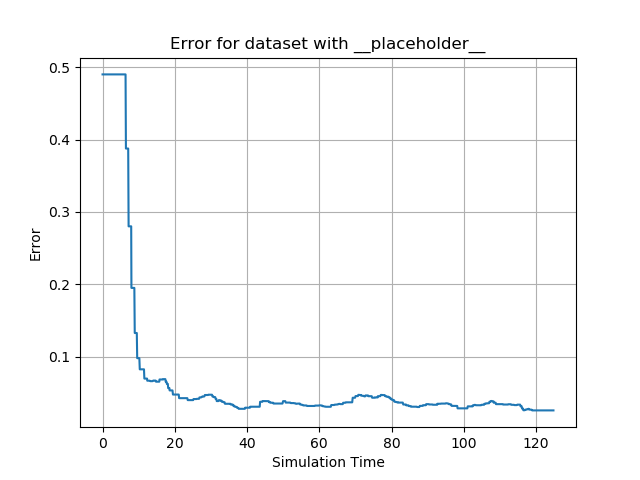

Data behind this chart, as committed beside it:
id, sim_time, y, 0, 1, 2, 3, 4, 5, 6, 7, 8, 9, 10, 11, 12, 13, 14, 15, 16, 17, 18, 19, 20
0, 0.0, 0.49, 0.2361, 0.0007534, 0.0, 0.0, 0.0, 0.0, 0.0007534, 0.244, 0.0, 0.0, 0.0, 0.0, 0.0, 0.0, 0.0, 0.0, 0.0, 0.0, 0.0, 0.0, 0.0
1, 0.1009, 0.49, 0.2361, 0.0007534, 0.0, 0.0, 0.0, 0.0, 0.0007534, 0.244, 0.0, 0.0, 0.0, 0.0, 0.0, 0.0, 0.0, 0.0, 0.0, 0.0, 0.0, 0.0, 0.0
2, 0.2096, 0.49, 0.2361, 0.0007534, 0.0, 0.0, 0.0, 0.0, 0.0007534, 0.244, 0.0, 0.0, 0.0, 0.0, 0.0, 0.0, 0.0, 0.0, 0.0, 0.0, 0.0, 0.0, 0.0
3, 0.2866, 0.49, 0.2361, 0.0007534, 0.0, 0.0, 0.0, 0.0, 0.0007534, 0.244, 0.0, 0.0, 0.0, 0.0, 0.0, 0.0, 0.0, 0.0, 0.0, 0.0, 0.0, 0.0, 0.0
4, 0.4175, 0.49, 0.2361, 0.0007534, 0.0, 0.0, 0.0, 0.0, 0.0007534, 0.244, 0.0, 0.0, 0.0, 0.0, 0.0, 0.0, 0.0, 0.0, 0.0, 0.0, 0.0, 0.0, 0.0
5, 0.4679, 0.49, 0.2361, 0.0007534, 0.0, 0.0, 0.0, 0.0, 0.0007534, 0.244, 0.0, 0.0, 0.0, 0.0, 0.0, 0.0, 0.0, 0.0, 0.0, 0.0, 0.0, 0.0, 0.0
6, 0.5889, 0.49, 0.2361, 0.0007534, 0.0, 0.0, 0.0, 0.0, 0.0007534, 0.244, 0.0, 0.0, 0.0, 0.0, 0.0, 0.0, 0.0, 0.0, 0.0, 0.0, 0.0, 0.0, 0.0
7, 0.6955, 0.49, 0.2361, 0.0007534, 0.0, 0.0, 0.0, 0.0, 0.0007534, 0.244, 0.0, 0.0, 0.0, 0.0, 0.0, 0.0, 0.0, 0.0, 0.0, 0.0, 0.0, 0.0, 0.0
8, 0.8097, 0.49, 0.2361, 0.0007534, 0.0, 0.0, 0.0, 0.0, 0.0007534, 0.244, 0.0, 0.0, 0.0, 0.0, 0.0, 0.0, 0.0, 0.0, 0.0, 0.0, 0.0, 0.0, 0.0
9, 0.8633, 0.49, 0.2361, 0.0007534, 0.0, 0.0, 0.0, 0.0, 0.0007534, 0.244, 0.0, 0.0, 0.0, 0.0, 0.0, 0.0, 0.0, 0.0, 0.0, 0.0, 0.0, 0.0, 0.0
10, 0.9695, 0.49, 0.2361, 0.0007534, 0.0, 0.0, 0.0, 0.0, 0.0007534, 0.244, 0.0, 0.0, 0.0, 0.0, 0.0, 0.0, 0.0, 0.0, 0.0, 0.0, 0.0, 0.0, 0.0
11, 1.075, 0.49, 0.2361, 0.0007534, 0.0, 0.0, 0.0, 0.0, 0.0007534, 0.244, 0.0, 0.0, 0.0, 0.0, 0.0, 0.0, 0.0, 0.0, 0.0, 0.0, 0.0, 0.0, 0.0
12, 1.184, 0.49, 0.2361, 0.0007534, 0.0, 0.0, 0.0, 0.0, 0.0007534, 0.244, 0.0, 0.0, 0.0, 0.0, 0.0, 0.0, 0.0, 0.0, 0.0, 0.0, 0.0, 0.0, 0.0
13, 1.286, 0.49, 0.2361, 0.0007534, 0.0, 0.0, 0.0, 0.0, 0.0007534, 0.244, 0.0, 0.0, 0.0, 0.0, 0.0, 0.0, 0.0, 0.0, 0.0, 0.0, 0.0, 0.0, 0.0
14, 1.389, 0.49, 0.2361, 0.0007534, 0.0, 0.0, 0.0, 0.0, 0.0007534, 0.244, 0.0, 0.0, 0.0, 0.0, 0.0, 0.0, 0.0, 0.0, 0.0, 0.0, 0.0, 0.0, 0.0
15, 1.496, 0.49, 0.2361, 0.0007534, 0.0, 0.0, 0.0, 0.0, 0.0007534, 0.244, 0.0, 0.0, 0.0, 0.0, 0.0, 0.0, 0.0, 0.0, 0.0, 0.0, 0.0, 0.0, 0.0
16, 1.604, 0.49, 0.2361, 0.0007534, 0.0, 0.0, 0.0, 0.0, 0.0007534, 0.244, 0.0, 0.0, 0.0, 0.0, 0.0, 0.0, 0.0, 0.0, 0.0, 0.0, 0.0, 0.0, 0.0
17, 1.663, 0.49, 0.2361, 0.0007534, 0.0, 0.0, 0.0, 0.0, 0.0007534, 0.244, 0.0, 0.0, 0.0, 0.0, 0.0, 0.0, 0.0, 0.0, 0.0, 0.0, 0.0, 0.0, 0.0
18, 1.765, 0.49, 0.2361, 0.0007534, 0.0, 0.0, 0.0, 0.0, 0.0007534, 0.244, 0.0, 0.0, 0.0, 0.0, 0.0, 0.0, 0.0, 0.0, 0.0, 0.0, 0.0, 0.0, 0.0
19, 1.871, 0.49, 0.2361, 0.0007534, 0.0, 0.0, 0.0, 0.0, 0.0007534, 0.244, 0.0, 0.0, 0.0, 0.0, 0.0, 0.0, 0.0, 0.0, 0.0, 0.0, 0.0, 0.0, 0.0
20, 1.977, 0.49, 0.2361, 0.0007534, 0.0, 0.0, 0.0, 0.0, 0.0007534, 0.244, 0.0, 0.0, 0.0, 0.0, 0.0, 0.0, 0.0, 0.0, 0.0, 0.0, 0.0, 0.0, 0.0
21, 2.082, 0.49, 0.2361, 0.0007534, 0.0, 0.0, 0.0, 0.0, 0.0007534, 0.244, 0.0, 0.0, 0.0, 0.0, 0.0, 0.0, 0.0, 0.0, 0.0, 0.0, 0.0, 0.0, 0.0
22, 2.184, 0.49, 0.2361, 0.0007534, 0.0, 0.0, 0.0, 0.0, 0.0007534, 0.244, 0.0, 0.0, 0.0, 0.0, 0.0, 0.0, 0.0, 0.0, 0.0, 0.0, 0.0, 0.0, 0.0
23, 2.29, 0.49, 0.2361, 0.0007534, 0.0, 0.0, 0.0, 0.0, 0.0007534, 0.244, 0.0, 0.0, 0.0, 0.0, 0.0, 0.0, 0.0, 0.0, 0.0, 0.0, 0.0, 0.0, 0.0
24, 2.396, 0.49, 0.2361, 0.0007534, 0.0, 0.0, 0.0, 0.0, 0.0007534, 0.244, 0.0, 0.0, 0.0, 0.0, 0.0, 0.0, 0.0, 0.0, 0.0, 0.0, 0.0, 0.0, 0.0
25, 2.503, 0.49, 0.2361, 0.0007534, 0.0, 0.0, 0.0, 0.0, 0.0007534, 0.244, 0.0, 0.0, 0.0, 0.0, 0.0, 0.0, 0.0, 0.0, 0.0, 0.0, 0.0, 0.0, 0.0
26, 2.607, 0.49, 0.2361, 0.0007534, 0.0, 0.0, 0.0, 0.0, 0.0007534, 0.244, 0.0, 0.0, 0.0, 0.0, 0.0, 0.0, 0.0, 0.0, 0.0, 0.0, 0.0, 0.0, 0.0
27, 2.659, 0.49, 0.2361, 0.0007534, 0.0, 0.0, 0.0, 0.0, 0.0007534, 0.244, 0.0, 0.0, 0.0, 0.0, 0.0, 0.0, 0.0, 0.0, 0.0, 0.0, 0.0, 0.0, 0.0
28, 2.764, 0.49, 0.2361, 0.0007534, 0.0, 0.0, 0.0, 0.0, 0.0007534, 0.244, 0.0, 0.0, 0.0, 0.0, 0.0, 0.0, 0.0, 0.0, 0.0, 0.0, 0.0, 0.0, 0.0
29, 2.869, 0.49, 0.2361, 0.0007534, 0.0, 0.0, 0.0, 0.0, 0.0007534, 0.244, 0.0, 0.0, 0.0, 0.0, 0.0, 0.0, 0.0, 0.0, 0.0, 0.0, 0.0, 0.0, 0.0
30, 3.016, 0.49, 0.2361, 0.0007534, 0.0, 0.0, 0.0, 0.0, 0.0007534, 0.244, 0.0, 0.0, 0.0, 0.0, 0.0, 0.0, 0.0, 0.0, 0.0, 0.0, 0.0, 0.0, 0.0
31, 3.067, 0.49, 0.2361, 0.0007534, 0.0, 0.0, 0.0, 0.0, 0.0007534, 0.244, 0.0, 0.0, 0.0, 0.0, 0.0, 0.0, 0.0, 0.0, 0.0, 0.0, 0.0, 0.0, 0.0
32, 3.196, 0.49, 0.2361, 0.0007534, 0.0, 0.0, 0.0, 0.0, 0.0007534, 0.244, 0.0, 0.0, 0.0, 0.0, 0.0, 0.0, 0.0, 0.0, 0.0, 0.0, 0.0, 0.0, 0.0
33, 3.393, 0.49, 0.2361, 0.0007534, 0.0, 0.0, 0.0, 0.0, 0.0007534, 0.244, 0.0, 0.0, 0.0, 0.0, 0.0, 0.0, 0.0, 0.0, 0.0, 0.0, 0.0, 0.0, 0.0
34, 3.393, 0.49, 0.2361, 0.0007534, 0.0, 0.0, 0.0, 0.0, 0.0007534, 0.244, 0.0, 0.0, 0.0, 0.0, 0.0, 0.0, 0.0, 0.0, 0.0, 0.0, 0.0, 0.0, 0.0
35, 3.502, 0.49, 0.2361, 0.0007534, 0.0, 0.0, 0.0, 0.0, 0.0007534, 0.244, 0.0, 0.0, 0.0, 0.0, 0.0, 0.0, 0.0, 0.0, 0.0, 0.0, 0.0, 0.0, 0.0
36, 3.679, 0.49, 0.2361, 0.0007534, 0.0, 0.0, 0.0, 0.0, 0.0007534, 0.244, 0.0, 0.0, 0.0, 0.0, 0.0, 0.0, 0.0, 0.0, 0.0, 0.0, 0.0, 0.0, 0.0
37, 3.679, 0.49, 0.2361, 0.0007534, 0.0, 0.0, 0.0, 0.0, 0.0007534, 0.244, 0.0, 0.0, 0.0, 0.0, 0.0, 0.0, 0.0, 0.0, 0.0, 0.0, 0.0, 0.0, 0.0
38, 3.785, 0.49, 0.2361, 0.0007534, 0.0, 0.0, 0.0, 0.0, 0.0007534, 0.244, 0.0, 0.0, 0.0, 0.0, 0.0, 0.0, 0.0, 0.0, 0.0, 0.0, 0.0, 0.0, 0.0
39, 3.973, 0.49, 0.2361, 0.0007534, 0.0, 0.0, 0.0, 0.0, 0.0007534, 0.244, 0.0, 0.0, 0.0, 0.0, 0.0, 0.0, 0.0, 0.0, 0.0, 0.0, 0.0, 0.0, 0.0
40, 3.973, 0.49, 0.2361, 0.0007534, 0.0, 0.0, 0.0, 0.0, 0.0007534, 0.244, 0.0, 0.0, 0.0, 0.0, 0.0, 0.0, 0.0, 0.0, 0.0, 0.0, 0.0, 0.0, 0.0
41, 4.111, 0.49, 0.2361, 0.0007534, 0.0, 0.0, 0.0, 0.0, 0.0007534, 0.244, 0.0, 0.0, 0.0, 0.0, 0.0, 0.0, 0.0, 0.0, 0.0, 0.0, 0.0, 0.0, 0.0
42, 4.166, 0.49, 0.2361, 0.0007534, 0.0, 0.0, 0.0, 0.0, 0.0007534, 0.244, 0.0, 0.0, 0.0, 0.0, 0.0, 0.0, 0.0, 0.0, 0.0, 0.0, 0.0, 0.0, 0.0
43, 4.269, 0.49, 0.2361, 0.0007534, 0.0, 0.0, 0.0, 0.0, 0.0007534, 0.244, 0.0, 0.0, 0.0, 0.0, 0.0, 0.0, 0.0, 0.0, 0.0, 0.0, 0.0, 0.0, 0.0
44, 4.39, 0.49, 0.2361, 0.0007534, 0.0, 0.0, 0.0, 0.0, 0.0007534, 0.244, 0.0, 0.0, 0.0, 0.0, 0.0, 0.0, 0.0, 0.0, 0.0, 0.0, 0.0, 0.0, 0.0
45, 4.469, 0.49, 0.2361, 0.0007534, 0.0, 0.0, 0.0, 0.0, 0.0007534, 0.244, 0.0, 0.0, 0.0, 0.0, 0.0, 0.0, 0.0, 0.0, 0.0, 0.0, 0.0, 0.0, 0.0
46, 4.586, 0.49, 0.2361, 0.0007534, 0.0, 0.0, 0.0, 0.0, 0.0007534, 0.244, 0.0, 0.0, 0.0, 0.0, 0.0, 0.0, 0.0, 0.0, 0.0, 0.0, 0.0, 0.0, 0.0
47, 4.701, 0.49, 0.2361, 0.0007534, 0.0, 0.0, 0.0, 0.0, 0.0007534, 0.244, 0.0, 0.0, 0.0, 0.0, 0.0, 0.0, 0.0, 0.0, 0.0, 0.0, 0.0, 0.0, 0.0
48, 4.803, 0.49, 0.2361, 0.0007534, 0.0, 0.0, 0.0, 0.0, 0.0007534, 0.244, 0.0, 0.0, 0.0, 0.0, 0.0, 0.0, 0.0, 0.0, 0.0, 0.0, 0.0, 0.0, 0.0
49, 4.945, 0.49, 0.2361, 0.0007534, 0.0, 0.0, 0.0, 0.0, 0.0007534, 0.244, 0.0, 0.0, 0.0, 0.0, 0.0, 0.0, 0.0, 0.0, 0.0, 0.0, 0.0, 0.0, 0.0
50, 5.005, 0.49, 0.2361, 0.0007534, 0.0, 0.0, 0.0, 0.0, 0.0007534, 0.244, 0.0, 0.0, 0.0, 0.0, 0.0, 0.0, 0.0, 0.0, 0.0, 0.0, 0.0, 0.0, 0.0
51, 5.107, 0.49, 0.2361, 0.0007534, 0.0, 0.0, 0.0, 0.0, 0.0007534, 0.244, 0.0, 0.0, 0.0, 0.0, 0.0, 0.0, 0.0, 0.0, 0.0, 0.0, 0.0, 0.0, 0.0
52, 5.159, 0.49, 0.2361, 0.0007534, 0.0, 0.0, 0.0, 0.0, 0.0007534, 0.244, 0.0, 0.0, 0.0, 0.0, 0.0, 0.0, 0.0, 0.0, 0.0, 0.0, 0.0, 0.0, 0.0
53, 5.286, 0.49, 0.2361, 0.0007534, 0.0, 0.0, 0.0, 0.0, 0.0007534, 0.244, 0.0, 0.0, 0.0, 0.0, 0.0, 0.0, 0.0, 0.0, 0.0, 0.0, 0.0, 0.0, 0.0
54, 5.394, 0.49, 0.2361, 0.0007534, 0.0, 0.0, 0.0, 0.0, 0.0007534, 0.244, 0.0, 0.0, 0.0, 0.0, 0.0, 0.0, 0.0, 0.0, 0.0, 0.0, 0.0, 0.0, 0.0
55, 5.511, 0.49, 0.2361, 0.0007534, 0.0, 0.0, 0.0, 0.0, 0.0007534, 0.244, 0.0, 0.0, 0.0, 0.0, 0.0, 0.0, 0.0, 0.0, 0.0, 0.0, 0.0, 0.0, 0.0
56, 5.564, 0.49, 0.2361, 0.0007534, 0.0, 0.0, 0.0, 0.0, 0.0007534, 0.244, 0.0, 0.0, 0.0, 0.0, 0.0, 0.0, 0.0, 0.0, 0.0, 0.0, 0.0, 0.0, 0.0
57, 5.677, 0.49, 0.2361, 0.0007534, 0.0, 0.0, 0.0, 0.0, 0.0007534, 0.244, 0.0, 0.0, 0.0, 0.0, 0.0, 0.0, 0.0, 0.0, 0.0, 0.0, 0.0, 0.0, 0.0
58, 5.782, 0.49, 0.2361, 0.0007534, 0.0, 0.0, 0.0, 0.0, 0.0007534, 0.244, 0.0, 0.0, 0.0, 0.0, 0.0, 0.0, 0.0, 0.0, 0.0, 0.0, 0.0, 0.0, 0.0
59, 5.906, 0.49, 0.2361, 0.0007534, 0.0, 0.0, 0.0, 0.0, 0.0007534, 0.244, 0.0, 0.0, 0.0, 0.0, 0.0, 0.0, 0.0, 0.0, 0.0, 0.0, 0.0, 0.0, 0.0
... 1,189 more rows
